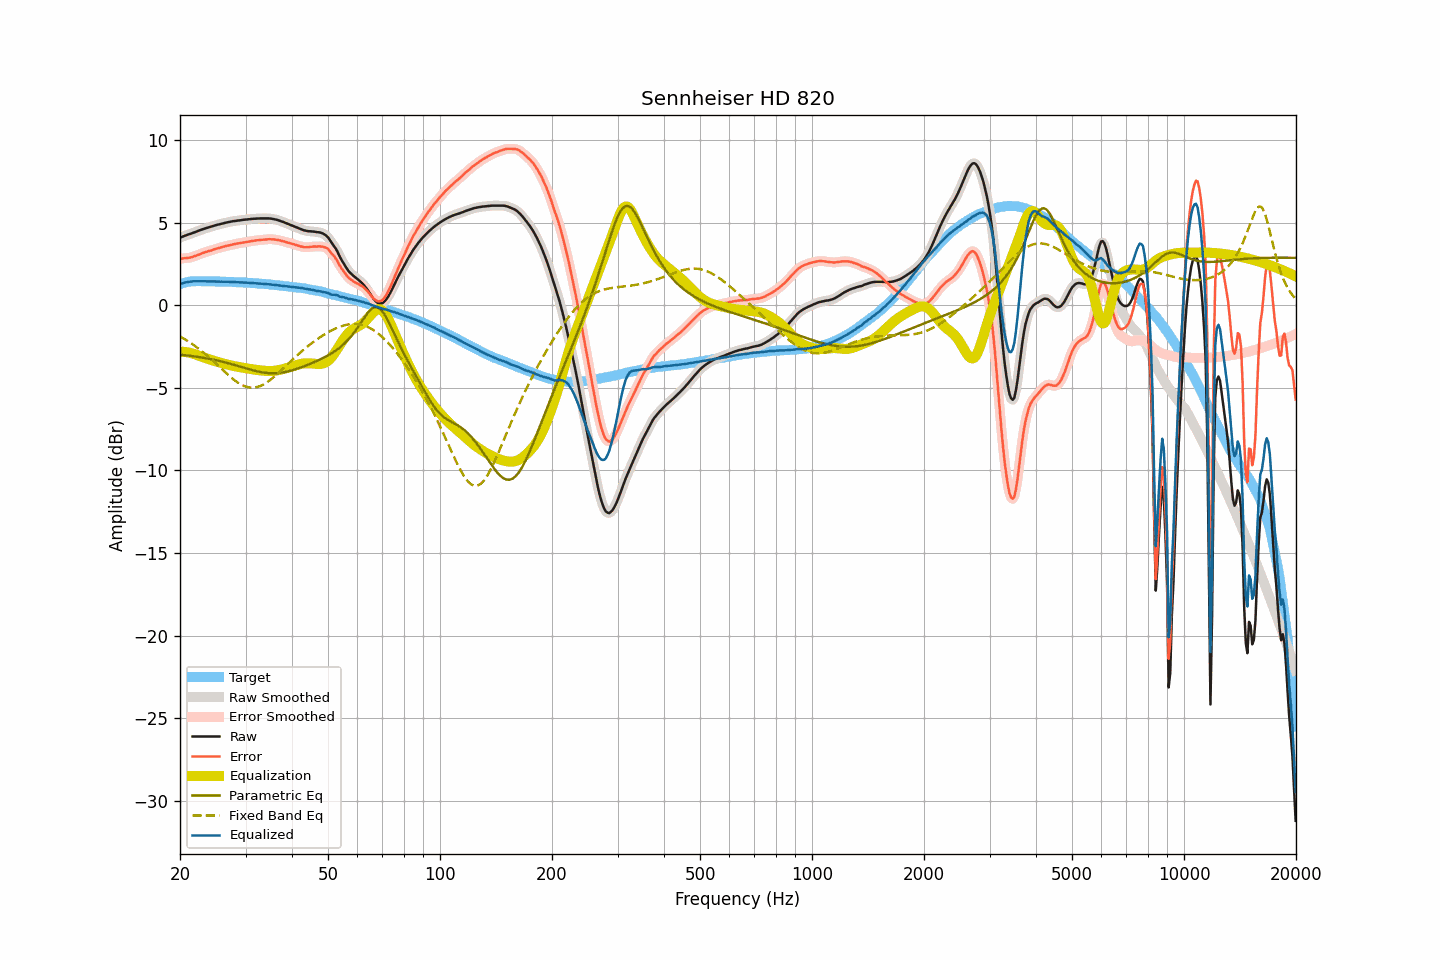

The data file committed next to this chart (first rows):
frequency, raw, smoothed, error, error_smoothed, equalization, parametric_eq, fixed_band_eq, equalized_raw, equalized_smoothed, target
20.00, 4.08, 4.08, 2.80, 2.81, -2.81, -2.99, -1.89, 1.27, 1.27, 1.28
20.20, 4.12, 4.12, 2.82, 2.82, -2.81, -3.00, -1.95, 1.31, 1.31, 1.31
20.40, 4.16, 4.16, 2.83, 2.83, -2.82, -3.02, -2.00, 1.34, 1.34, 1.34
20.61, 4.20, 4.20, 2.85, 2.84, -2.83, -3.03, -2.06, 1.37, 1.37, 1.36
20.81, 4.23, 4.24, 2.85, 2.85, -2.85, -3.04, -2.12, 1.39, 1.39, 1.39
21.02, 4.27, 4.27, 2.86, 2.86, -2.86, -3.05, -2.18, 1.41, 1.41, 1.42
21.23, 4.30, 4.30, 2.88, 2.87, -2.88, -3.06, -2.25, 1.42, 1.42, 1.42
21.44, 4.33, 4.34, 2.90, 2.90, -2.91, -3.07, -2.31, 1.43, 1.43, 1.43
21.66, 4.37, 4.37, 2.93, 2.93, -2.93, -3.09, -2.38, 1.44, 1.44, 1.44
21.87, 4.41, 4.41, 2.97, 2.96, -2.96, -3.10, -2.45, 1.45, 1.45, 1.44
22.09, 4.44, 4.45, 2.99, 3.00, -3.00, -3.12, -2.52, 1.45, 1.45, 1.45
22.31, 4.48, 4.48, 3.03, 3.03, -3.03, -3.13, -2.59, 1.45, 1.45, 1.45
22.54, 4.52, 4.52, 3.07, 3.07, -3.07, -3.14, -2.67, 1.45, 1.45, 1.45
22.76, 4.55, 4.56, 3.10, 3.11, -3.11, -3.16, -2.74, 1.45, 1.45, 1.45
22.99, 4.59, 4.59, 3.15, 3.15, -3.14, -3.18, -2.82, 1.45, 1.45, 1.44
23.22, 4.62, 4.62, 3.18, 3.18, -3.18, -3.19, -2.90, 1.45, 1.44, 1.44
23.45, 4.65, 4.65, 3.21, 3.22, -3.21, -3.21, -2.98, 1.44, 1.44, 1.44
23.69, 4.68, 4.68, 3.24, 3.24, -3.24, -3.23, -3.07, 1.44, 1.44, 1.44
23.92, 4.71, 4.71, 3.28, 3.27, -3.28, -3.25, -3.15, 1.44, 1.44, 1.44
24.16, 4.74, 4.74, 3.30, 3.30, -3.31, -3.26, -3.24, 1.44, 1.44, 1.45
24.40, 4.77, 4.77, 3.33, 3.33, -3.34, -3.28, -3.33, 1.44, 1.44, 1.44
24.65, 4.80, 4.80, 3.37, 3.37, -3.36, -3.30, -3.42, 1.44, 1.44, 1.43
24.89, 4.83, 4.83, 3.40, 3.40, -3.39, -3.32, -3.51, 1.44, 1.44, 1.43
25.14, 4.86, 4.86, 3.43, 3.43, -3.42, -3.35, -3.60, 1.44, 1.43, 1.43
25.39, 4.88, 4.88, 3.45, 3.45, -3.45, -3.37, -3.69, 1.43, 1.43, 1.43
25.65, 4.90, 4.91, 3.47, 3.48, -3.48, -3.39, -3.78, 1.42, 1.42, 1.43
25.91, 4.93, 4.93, 3.51, 3.51, -3.51, -3.41, -3.87, 1.42, 1.42, 1.42
26.16, 4.95, 4.95, 3.53, 3.54, -3.54, -3.44, -3.96, 1.42, 1.42, 1.42
26.43, 4.98, 4.98, 3.57, 3.56, -3.56, -3.46, -4.05, 1.42, 1.42, 1.42
26.69, 5.00, 5.00, 3.59, 3.59, -3.58, -3.49, -4.14, 1.42, 1.42, 1.42
26.96, 5.02, 5.02, 3.61, 3.61, -3.61, -3.51, -4.23, 1.41, 1.41, 1.41
27.23, 5.04, 5.04, 3.63, 3.63, -3.63, -3.54, -4.31, 1.41, 1.41, 1.41
27.50, 5.06, 5.06, 3.65, 3.65, -3.65, -3.57, -4.40, 1.41, 1.41, 1.41
27.77, 5.08, 5.08, 3.68, 3.68, -3.68, -3.59, -4.47, 1.41, 1.40, 1.40
28.05, 5.09, 5.09, 3.69, 3.70, -3.70, -3.62, -4.55, 1.40, 1.40, 1.40
28.33, 5.10, 5.11, 3.72, 3.72, -3.71, -3.65, -4.62, 1.39, 1.39, 1.39
28.62, 5.12, 5.12, 3.74, 3.73, -3.73, -3.68, -4.69, 1.39, 1.38, 1.39
28.90, 5.13, 5.13, 3.75, 3.75, -3.75, -3.71, -4.75, 1.38, 1.38, 1.38
29.19, 5.14, 5.15, 3.77, 3.77, -3.77, -3.73, -4.81, 1.37, 1.38, 1.37
29.48, 5.16, 5.16, 3.78, 3.78, -3.79, -3.76, -4.85, 1.38, 1.37, 1.38
29.78, 5.17, 5.17, 3.80, 3.80, -3.80, -3.79, -4.90, 1.37, 1.37, 1.37
30.08, 5.18, 5.18, 3.81, 3.82, -3.82, -3.82, -4.93, 1.36, 1.36, 1.37
30.38, 5.19, 5.19, 3.84, 3.83, -3.84, -3.85, -4.96, 1.36, 1.36, 1.36
30.68, 5.20, 5.20, 3.85, 3.85, -3.85, -3.88, -4.98, 1.35, 1.35, 1.35
30.99, 5.21, 5.21, 3.87, 3.87, -3.87, -3.90, -4.99, 1.34, 1.35, 1.34
31.30, 5.22, 5.22, 3.88, 3.88, -3.88, -3.93, -4.99, 1.34, 1.34, 1.34
31.61, 5.23, 5.23, 3.90, 3.90, -3.90, -3.96, -4.99, 1.33, 1.33, 1.34
31.93, 5.23, 5.24, 3.91, 3.91, -3.91, -3.98, -4.97, 1.32, 1.32, 1.32
32.24, 5.24, 5.24, 3.93, 3.92, -3.92, -4.00, -4.95, 1.32, 1.32, 1.31
32.57, 5.24, 5.25, 3.93, 3.94, -3.94, -4.03, -4.92, 1.31, 1.31, 1.31
32.89, 5.25, 5.25, 3.95, 3.95, -3.95, -4.05, -4.89, 1.31, 1.30, 1.31
33.22, 5.25, 5.25, 3.96, 3.95, -3.96, -4.06, -4.84, 1.30, 1.29, 1.29
33.55, 5.25, 5.25, 3.96, 3.96, -3.97, -4.08, -4.79, 1.29, 1.29, 1.29
33.89, 5.25, 5.25, 3.97, 3.97, -3.97, -4.09, -4.74, 1.28, 1.28, 1.28
34.23, 5.25, 5.25, 3.98, 3.98, -3.98, -4.10, -4.68, 1.27, 1.27, 1.28
34.57, 5.25, 5.25, 3.99, 3.99, -3.99, -4.11, -4.61, 1.27, 1.26, 1.26
34.92, 5.24, 5.24, 3.99, 3.99, -3.99, -4.12, -4.54, 1.26, 1.26, 1.25
35.27, 5.23, 5.23, 3.99, 3.99, -3.99, -4.12, -4.46, 1.25, 1.25, 1.25
35.62, 5.21, 5.21, 3.98, 3.98, -3.98, -4.12, -4.38, 1.23, 1.23, 1.23
35.97, 5.19, 5.19, 3.97, 3.97, -3.97, -4.12, -4.30, 1.22, 1.22, 1.22
... 635 more rows
